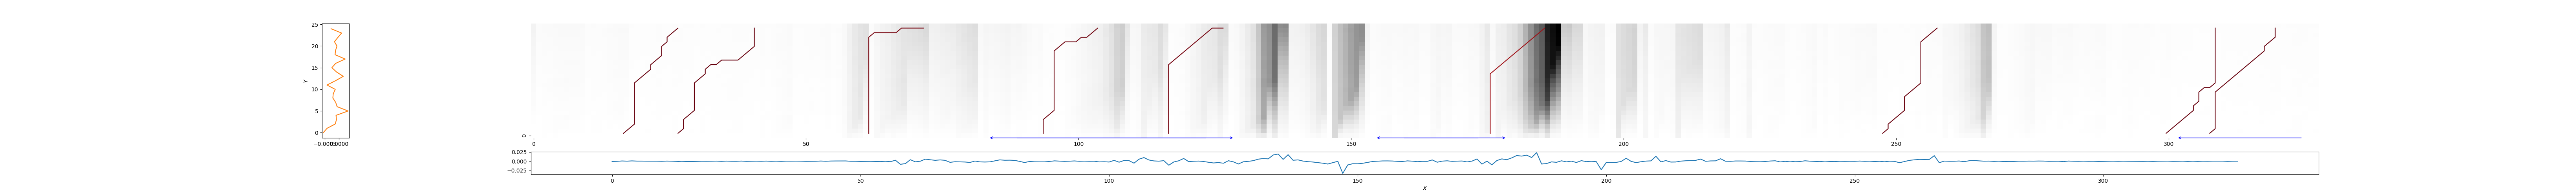

The table this chart was drawn from, first rows:
17, 27, 0.0030331609812470073
27, 41, 0.00314
62, 72, 0.0322
94, 104, 0.01628
117, 127, 0.03059
176, 186, 0.1167
248, 258, 0.004099
299, 309, 0.002302
308, 320, 0.003336
